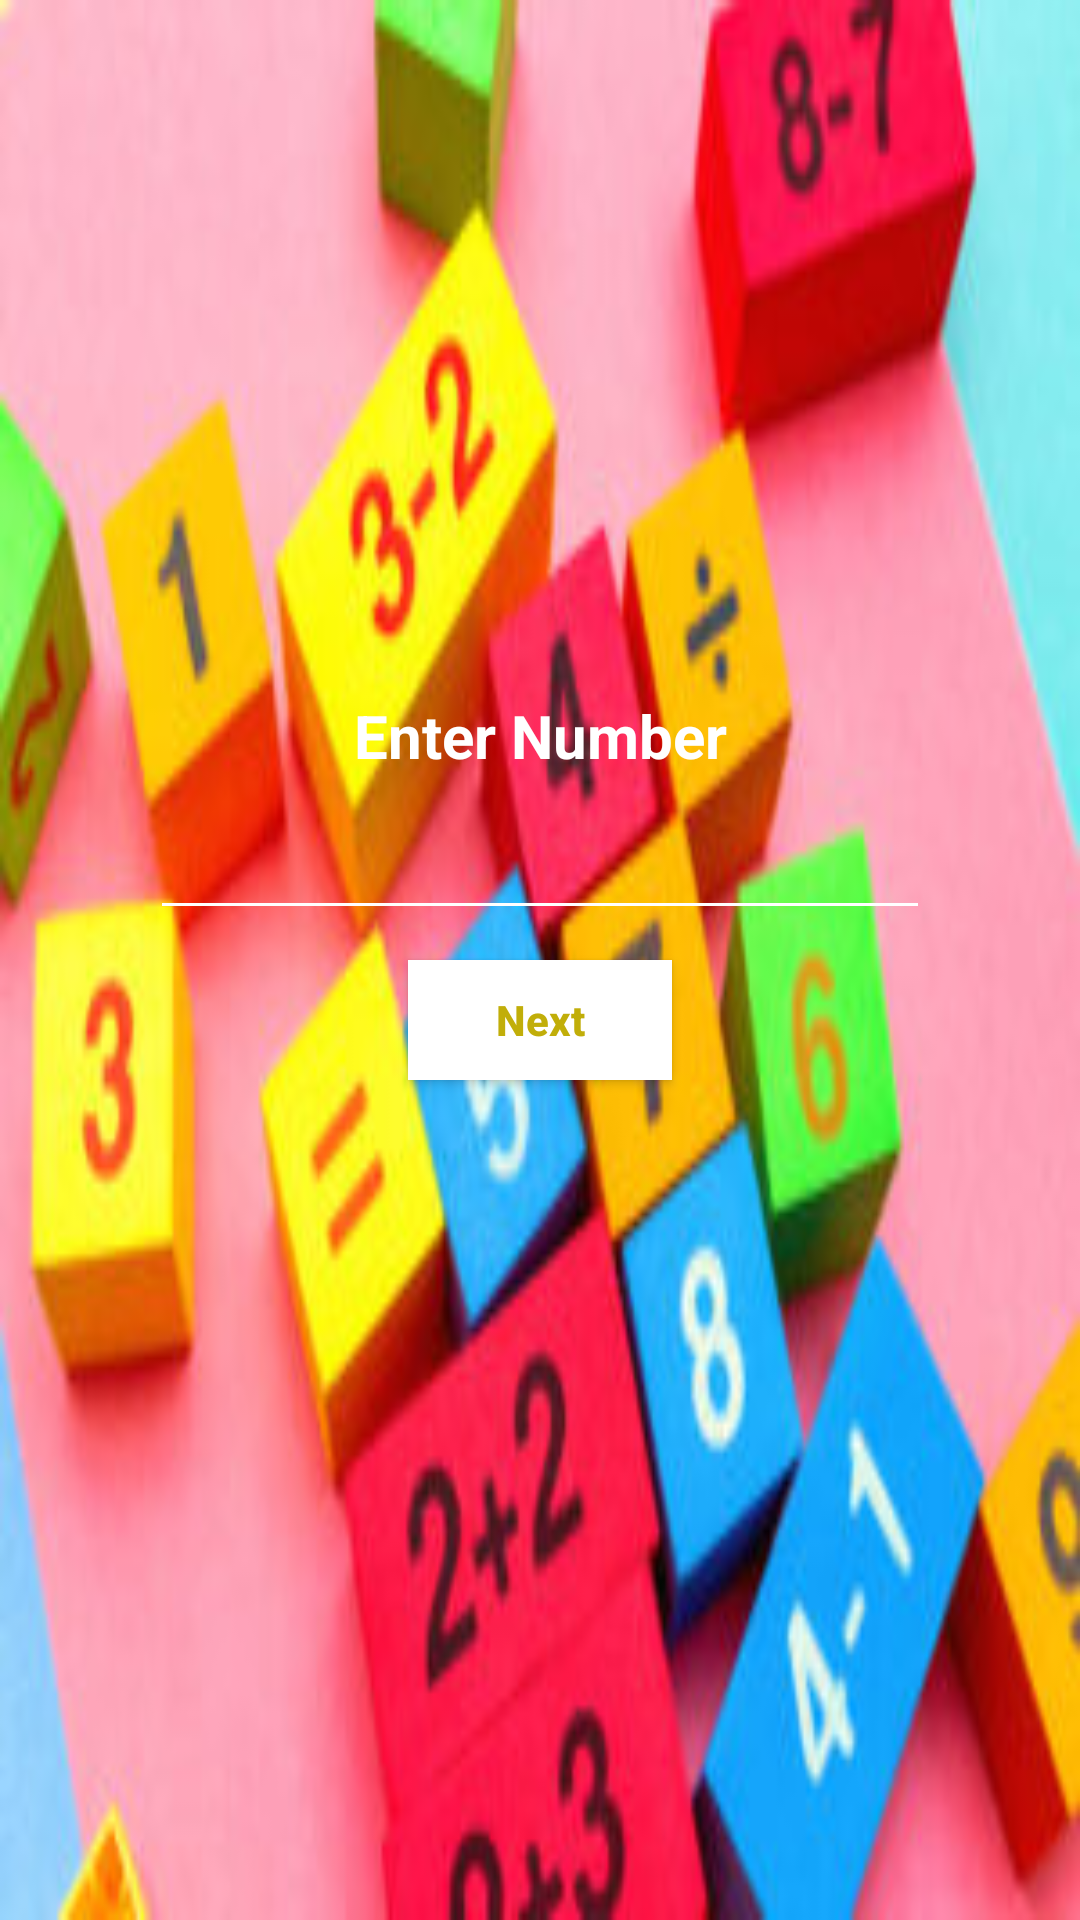

Here is an Android app screen rendered from its layout file. Give the layout XML and the strings, colors and styles it references.
<!-- AndroidManifest.xml: application theme Theme.MemoryGame -->
<!-- res/layout/fragment_add_number.xml -->
<?xml version="1.0" encoding="utf-8"?>
<androidx.constraintlayout.widget.ConstraintLayout xmlns:android="http://schemas.android.com/apk/res/android"
    xmlns:tools="http://schemas.android.com/tools"
    android:layout_width="match_parent"
    android:layout_height="match_parent"
    xmlns:app="http://schemas.android.com/apk/res-auto"
    android:background="@drawable/math_playground">

   <TextView
       android:id="@+id/textTitle"
       android:text="Enter Number"
       android:textSize="20sp"
       android:textStyle="bold"
       android:textColor="@color/white"
       android:textAlignment="center"
       android:layout_marginBottom="10dp"
       android:layout_marginHorizontal="20dp"
       app:layout_constrainedWidth="true"
       app:layout_constraintBottom_toTopOf="@id/edtNumber"
       app:layout_constraintEnd_toEndOf="@id/edtNumber"
       app:layout_constraintStart_toStartOf="@id/edtNumber"
       android:layout_width="match_parent"
       android:layout_height="wrap_content"/>

    <androidx.appcompat.widget.AppCompatEditText
        android:id="@+id/edtNumber"
        android:layout_marginTop="10dp"
        android:layout_width="match_parent"
        android:layout_height="wrap_content"
        app:layout_constrainedWidth="true"
        android:layout_marginBottom="10dp"
        android:inputType="number"
        android:textColor="@color/white"
        android:textCursorDrawable="@drawable/color_cursor"
        android:backgroundTint="@color/white"
        android:layout_marginHorizontal="50dp"
        app:layout_constraintEnd_toEndOf="parent"
        app:layout_constraintStart_toStartOf="parent"
        app:layout_constraintBottom_toTopOf="@id/btnNext"/>

    <androidx.appcompat.widget.AppCompatButton
        android:id="@+id/btnNext"
        android:layout_width="wrap_content"
        android:layout_height="40dp"
        android:layout_marginBottom="280dp"
        android:text="Next"
        android:textAllCaps="false"
        android:elevation="5dp"
        android:textStyle="bold"
        android:textColor="@color/yellow"
        android:background="@color/white"
        app:layout_constraintEnd_toEndOf="parent"
        app:layout_constraintStart_toStartOf="parent"
        app:layout_constraintBottom_toBottomOf="parent"/>

</androidx.constraintlayout.widget.ConstraintLayout>
<!-- resources referenced by this layout -->
<resources>
  <color name="white">#FFFFFFFF</color>
  <color name="yellow">#C1AE09</color>
  <!-- drawable math_playground: png bitmap (drawable, 19923 bytes) -->
  <style name="Theme.MemoryGame" parent="Base.Theme.MemoryGame" />
  <style name="Base.Theme.MemoryGame" parent="Theme.AppCompat.DayNight.NoActionBar">
          
           <item name="colorPrimary">@color/yellow</item>
          <item name="android:statusBarColor">@color/yellow</item>
      </style>
</resources>
